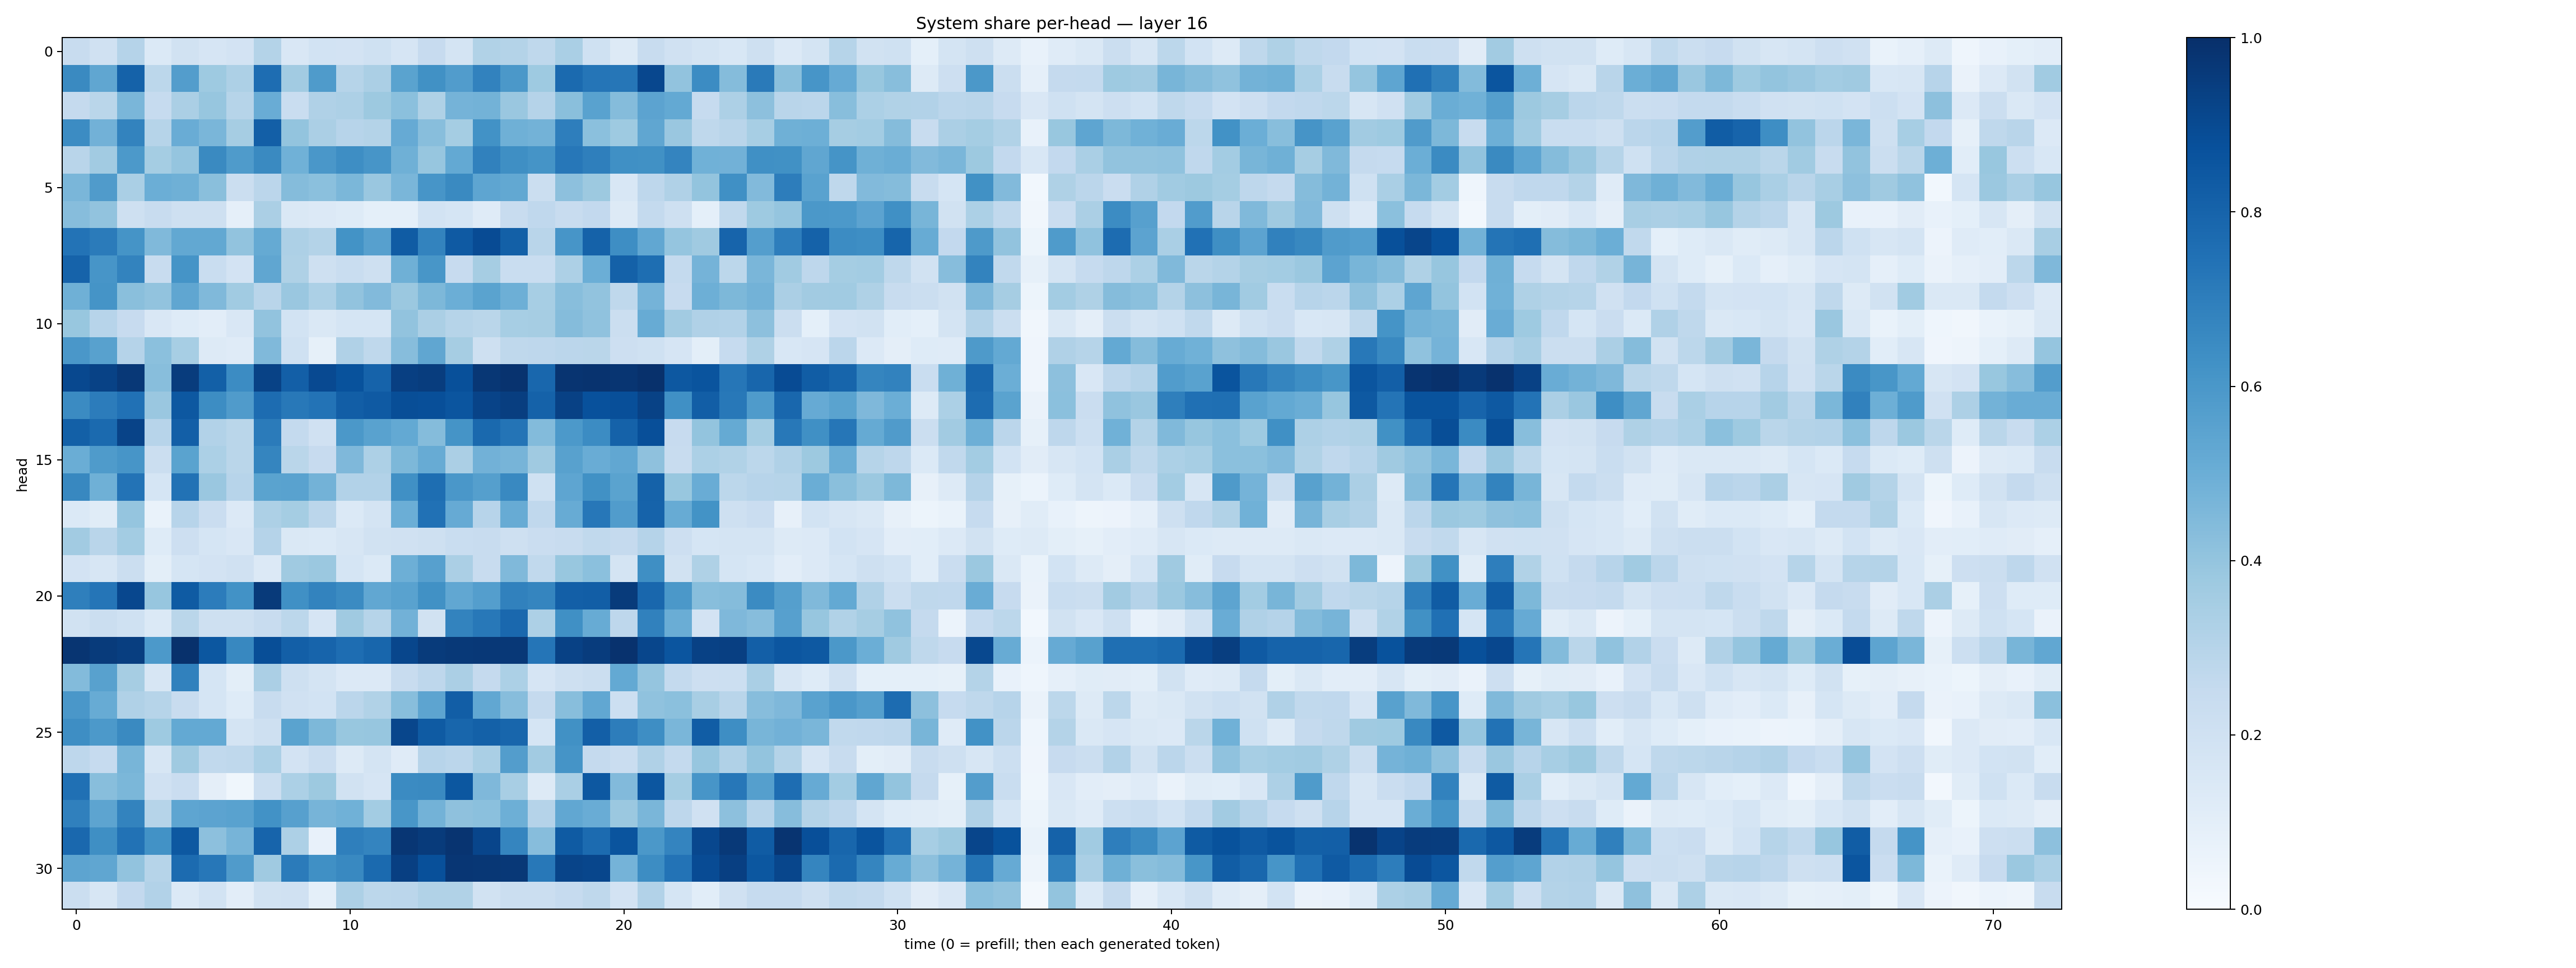

The data file committed next to this chart (first rows):
0.24157545, 0.19788224, 0.30143976, 0.14056535, 0.1910399, 0.16575082, 0.18264376, 0.30541474, 0.15164544, 0.18482855, 0.18075539, 0.20077212, 0.16762108, 0.24569263, 0.17700593, 0.31619564, 0.30545917, 0.27117443, 0.33740005, 0.20061952, 0.12989256, 0.24040247, 0.1974721, 0.17832531
0.6554, 0.5334, 0.8085, 0.28, 0.5708, 0.3721, 0.3243, 0.7643, 0.3626, 0.5838, 0.2986, 0.3354, 0.5499, 0.6255, 0.5753, 0.6813, 0.5969, 0.3727, 0.7753, 0.7317, 0.73, 0.908, 0.4041, 0.6474
0.2531, 0.287, 0.463, 0.2477, 0.3326, 0.3913, 0.2997, 0.5043, 0.2317, 0.3191, 0.3254, 0.3777, 0.4213, 0.3228, 0.4743, 0.4779, 0.386, 0.3037, 0.4256, 0.5546, 0.4337, 0.5444, 0.5217, 0.2471
0.6482, 0.4813, 0.6766, 0.2982, 0.5046, 0.4632, 0.3515, 0.8193, 0.4015, 0.3354, 0.2954, 0.3064, 0.5126, 0.4272, 0.3547, 0.6223, 0.4892, 0.478, 0.6966, 0.4201, 0.3737, 0.534, 0.3865, 0.2727
0.2918, 0.3629, 0.5903, 0.355, 0.396, 0.6533, 0.5856, 0.6559, 0.487, 0.6004, 0.637, 0.6071, 0.4894, 0.3913, 0.5232, 0.6851, 0.6343, 0.6169, 0.7243, 0.6935, 0.6322, 0.6264, 0.6727, 0.4876
0.4628, 0.5803, 0.3361, 0.499, 0.4914, 0.4252, 0.2245, 0.2848, 0.4343, 0.4195, 0.459, 0.3838, 0.464, 0.6064, 0.6541, 0.5388, 0.5255, 0.2229, 0.4163, 0.3781, 0.1551, 0.2747, 0.3185, 0.4015
0.4315, 0.4037, 0.2068, 0.237, 0.2101, 0.2067, 0.08691, 0.3339, 0.1411, 0.1352, 0.1245, 0.09024, 0.09192, 0.1844, 0.1708, 0.1209, 0.2373, 0.2679, 0.2379, 0.2585, 0.1269, 0.2564, 0.2069, 0.09054
0.7403, 0.7077, 0.615, 0.4483, 0.5238, 0.5251, 0.4044, 0.5181, 0.3252, 0.3069, 0.6183, 0.5595, 0.8296, 0.6787, 0.8372, 0.8912, 0.8141, 0.2907, 0.6083, 0.8067, 0.6376, 0.5277, 0.3983, 0.3694
0.8036, 0.6075, 0.678, 0.2386, 0.6135, 0.2327, 0.1801, 0.5348, 0.3238, 0.2044, 0.2324, 0.2092, 0.4888, 0.6034, 0.2445, 0.3481, 0.2312, 0.2323, 0.3269, 0.4998, 0.8106, 0.761, 0.2567, 0.4754
0.491, 0.6168, 0.425, 0.4033, 0.5321, 0.4476, 0.3663, 0.2928, 0.3841, 0.3318, 0.4048, 0.4428, 0.3793, 0.4567, 0.4972, 0.5489, 0.4939, 0.3454, 0.4276, 0.403, 0.2711, 0.4737, 0.244, 0.4922
0.3893, 0.2946, 0.2423, 0.15, 0.1226, 0.1025, 0.1523, 0.4041, 0.1848, 0.1449, 0.1714, 0.1707, 0.4025, 0.3344, 0.2976, 0.2882, 0.3461, 0.3507, 0.4348, 0.4078, 0.226, 0.5098, 0.3608, 0.318
0.5991, 0.5586, 0.3044, 0.4198, 0.3473, 0.1323, 0.1205, 0.447, 0.2004, 0.08486, 0.3174, 0.2721, 0.4313, 0.5316, 0.3492, 0.2084, 0.2732, 0.2743, 0.2819, 0.288, 0.2131, 0.2017, 0.1679, 0.101
0.903, 0.926, 0.9684, 0.4276, 0.953, 0.8147, 0.6464, 0.9277, 0.8194, 0.8992, 0.8709, 0.8033, 0.9392, 0.9456, 0.8773, 0.9689, 0.9848, 0.7863, 0.9837, 0.9859, 0.9774, 0.9935, 0.8457, 0.8608
0.6487, 0.7042, 0.7486, 0.3845, 0.8453, 0.6408, 0.5796, 0.7668, 0.7203, 0.7388, 0.8235, 0.839, 0.8842, 0.8807, 0.8577, 0.9223, 0.9435, 0.8067, 0.9298, 0.8731, 0.8802, 0.9293, 0.6295, 0.8223
0.8126, 0.7769, 0.9236, 0.2945, 0.8172, 0.3105, 0.2852, 0.7109, 0.2561, 0.199, 0.5962, 0.5514, 0.5223, 0.4342, 0.6144, 0.7785, 0.7358, 0.4389, 0.5903, 0.6475, 0.8058, 0.8816, 0.2458, 0.3988
0.5032, 0.584, 0.6064, 0.2255, 0.5498, 0.3316, 0.2875, 0.6681, 0.2868, 0.243, 0.4524, 0.3278, 0.4552, 0.5113, 0.3341, 0.4812, 0.4694, 0.3695, 0.5577, 0.5048, 0.5282, 0.4136, 0.2361, 0.3283
0.6614, 0.4911, 0.7404, 0.1685, 0.7446, 0.3848, 0.2958, 0.5472, 0.5541, 0.4781, 0.3122, 0.3111, 0.6325, 0.7581, 0.6015, 0.564, 0.6591, 0.2022, 0.5355, 0.6263, 0.5483, 0.8048, 0.387, 0.5043
0.1392, 0.1171, 0.3956, 0.06657, 0.2963, 0.2271, 0.1364, 0.3281, 0.3545, 0.2824, 0.1382, 0.1739, 0.4985, 0.7493, 0.5126, 0.2969, 0.5089, 0.2657, 0.5103, 0.7246, 0.5752, 0.8008, 0.5091, 0.6173
0.3623, 0.2927, 0.3592, 0.1224, 0.2122, 0.1701, 0.1507, 0.3027, 0.1471, 0.1368, 0.1622, 0.1937, 0.1966, 0.2088, 0.2327, 0.2351, 0.2057, 0.2281, 0.2416, 0.2622, 0.2516, 0.3022, 0.2134, 0.1693
0.1815, 0.158, 0.2209, 0.09834, 0.171, 0.1805, 0.1981, 0.1333, 0.3707, 0.3819, 0.1711, 0.1397, 0.4922, 0.5607, 0.3346, 0.2402, 0.4491, 0.2648, 0.3889, 0.4203, 0.1794, 0.6349, 0.1907, 0.3212
0.6942, 0.7319, 0.9069, 0.3945, 0.8338, 0.7036, 0.624, 0.9594, 0.6315, 0.6764, 0.6505, 0.5304, 0.5517, 0.6274, 0.5279, 0.5701, 0.6865, 0.669, 0.8166, 0.8228, 0.9548, 0.7881, 0.597, 0.4267
0.1891, 0.2206, 0.2031, 0.1386, 0.2881, 0.2042, 0.2099, 0.2369, 0.2785, 0.1646, 0.3708, 0.2977, 0.4835, 0.1906, 0.6795, 0.7221, 0.7817, 0.3259, 0.6322, 0.5094, 0.2744, 0.6865, 0.5001, 0.1813
0.9788, 0.9533, 0.9425, 0.5911, 0.9949, 0.851, 0.6611, 0.885, 0.8201, 0.8, 0.7642, 0.792, 0.911, 0.957, 0.9626, 0.9656, 0.9686, 0.7314, 0.9318, 0.9496, 0.991, 0.9134, 0.8591, 0.9305
0.4385, 0.5558, 0.3504, 0.1625, 0.6867, 0.1681, 0.1, 0.3349, 0.2099, 0.1724, 0.1337, 0.1345, 0.2366, 0.2771, 0.3343, 0.2536, 0.3305, 0.1652, 0.2067, 0.224, 0.5222, 0.3952, 0.256, 0.2132
0.6011, 0.5107, 0.3167, 0.2987, 0.2411, 0.1709, 0.1238, 0.2412, 0.1986, 0.1853, 0.2821, 0.3141, 0.427, 0.5415, 0.8209, 0.5306, 0.4315, 0.25, 0.427, 0.5306, 0.2186, 0.4068, 0.4186, 0.342
0.6403, 0.5932, 0.6551, 0.3719, 0.5213, 0.5214, 0.1753, 0.2033, 0.5474, 0.4565, 0.3887, 0.3914, 0.9111, 0.8354, 0.7908, 0.811, 0.7899, 0.1708, 0.6256, 0.8185, 0.7014, 0.6405, 0.4646, 0.8252
0.2755, 0.2479, 0.4664, 0.1596, 0.3677, 0.2636, 0.2719, 0.3312, 0.1822, 0.2271, 0.1258, 0.1739, 0.1181, 0.2964, 0.2838, 0.3387, 0.5723, 0.3626, 0.6168, 0.2515, 0.2295, 0.3175, 0.257, 0.392
0.7533, 0.4272, 0.4606, 0.1972, 0.23, 0.09617, 0.03844, 0.2256, 0.3306, 0.3762, 0.1924, 0.1679, 0.6519, 0.6561, 0.8493, 0.4512, 0.3437, 0.1295, 0.337, 0.8442, 0.4432, 0.852, 0.3542, 0.6083
0.6877, 0.5394, 0.6788, 0.2999, 0.5353, 0.5433, 0.5539, 0.624, 0.5587, 0.4701, 0.4877, 0.3592, 0.6024, 0.4787, 0.4135, 0.4218, 0.4936, 0.3026, 0.5298, 0.5069, 0.381, 0.4611, 0.276, 0.1968
0.7833, 0.6359, 0.7431, 0.6236, 0.8452, 0.4171, 0.4722, 0.7992, 0.3243, 0.07671, 0.6941, 0.6735, 0.9728, 0.9555, 0.9829, 0.9166, 0.668, 0.4323, 0.8328, 0.771, 0.8602, 0.5947, 0.6747, 0.9067
0.5406, 0.5344, 0.4039, 0.2971, 0.7705, 0.7238, 0.5804, 0.3681, 0.7105, 0.6327, 0.6568, 0.774, 0.9399, 0.8786, 0.9756, 0.9697, 0.9684, 0.7206, 0.9195, 0.9111, 0.474, 0.6444, 0.7384, 0.8921
0.2224, 0.1578, 0.2595, 0.3093, 0.1382, 0.1865, 0.1044, 0.1904, 0.1973, 0.09109, 0.3274, 0.281, 0.283, 0.3131, 0.3145, 0.1949, 0.2258, 0.2244, 0.2492, 0.2721, 0.1803, 0.31, 0.1717, 0.1071
